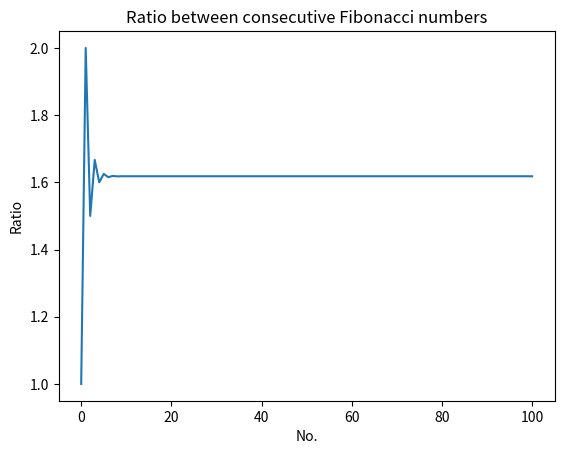

Write the Python code that produced this figure.
'''
探索斐波那契数列与黄金比例
'''

import matplotlib.pyplot as plt

def fibo(n):
    if n == 1:
        return [1]
    if n == 2:
        return [1, 1]
    # n > 2
    a = 1
    b = 1
    # First two members of the series
    series =[a, b]
    for i in range(n):
        c = a + b
        series.append(c)
        a = b
        b = c
    
    return series

def plot_ratio(n):
    series = fibo(n)
    ratio = []
    for i in range(len(series) - 1):
        ratio.append(series[i+1] / series[i])
    
    plt.plot(ratio)
    plt.xlabel('No.')
    plt.ylabel('Ratio')
    plt.title('Ratio between consecutive Fibonacci numbers')
    plt.show()

if __name__ == '__main__':
    n = 100
    plot_ratio(n)